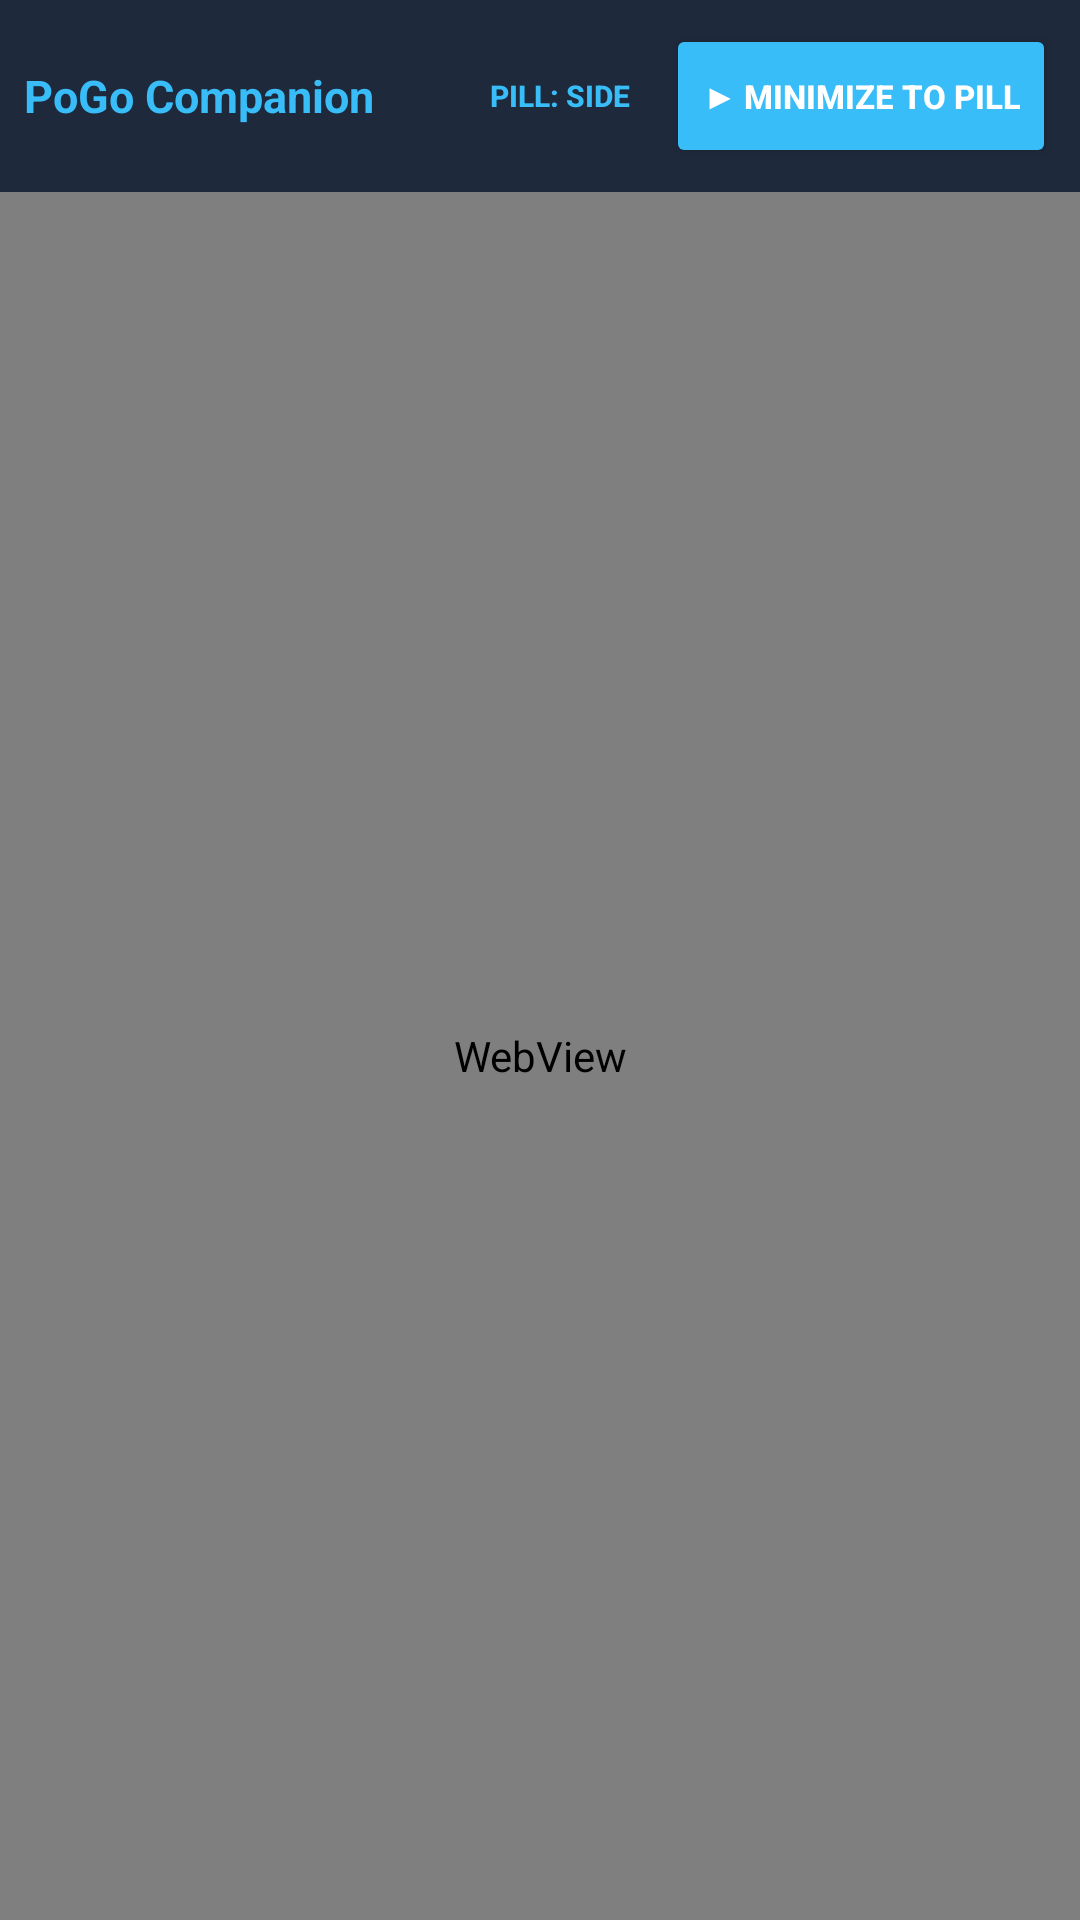

Reconstruct the res/layout file that produces this screen, plus the resources it refers to.
<!-- AndroidManifest.xml: application theme Theme.PoGoCompanion -->
<!-- res/layout/activity_main.xml -->
<?xml version="1.0" encoding="utf-8"?>
<LinearLayout xmlns:android="http://schemas.android.com/apk/res/android"
    android:layout_width="match_parent"
    android:layout_height="match_parent"
    android:orientation="vertical"
    android:background="@color/bg_dark">

    
    <LinearLayout
        android:layout_width="match_parent"
        android:layout_height="wrap_content"
        android:orientation="horizontal"
        android:background="#1E293B"
        android:padding="8dp"
        android:gravity="center_vertical">

        <TextView
            android:id="@+id/appTitle"
            android:layout_width="0dp"
            android:layout_height="wrap_content"
            android:layout_weight="1"
            android:text="@string/app_name"
            android:textColor="@color/cyan_accent"
            android:textSize="15sp"
            android:textStyle="bold"
            android:maxLines="1"
            android:ellipsize="end" />

        <Button
            android:id="@+id/btnPillStyle"
            style="?android:attr/borderlessButtonStyle"
            android:layout_width="wrap_content"
            android:layout_height="wrap_content"
            android:minWidth="0dp"
            android:text="@string/pill_style_side"
            android:textColor="@color/cyan_accent"
            android:textSize="10sp"
            android:textStyle="bold"
            android:paddingStart="8dp"
            android:paddingEnd="8dp"
            android:layout_marginEnd="4dp" />

        <Button
            android:id="@+id/btnLaunchOverlay"
            android:layout_width="wrap_content"
            android:layout_height="wrap_content"
            android:text="@string/launch_overlay"
            android:textColor="@color/white"
            android:textSize="11sp"
            android:textStyle="bold"
            android:backgroundTint="@color/cyan_accent"
            android:paddingStart="12dp"
            android:paddingEnd="12dp" />
    </LinearLayout>

    
    <WebView
        android:id="@+id/pokedexWebView"
        android:layout_width="match_parent"
        android:layout_height="0dp"
        android:layout_weight="1" />

</LinearLayout>
<!-- resources referenced by this layout -->
<resources>
  <color name="bg_dark">#0F172A</color>
  <color name="cyan_accent">#38BDF8</color>
  <color name="white">#FFFFFFFF</color>
  <string name="app_name">PoGo Companion</string>
  <string name="launch_overlay">▶ MINIMIZE TO PILL</string>
  <string name="pill_style_side">PILL: SIDE</string>
  <style name="Theme.PoGoCompanion" parent="Theme.MaterialComponents.DayNight.NoActionBar">
          <item name="colorPrimary">@color/cyan_accent</item>
          <item name="colorSecondary">@color/magenta_scan</item>
          <item name="android:statusBarColor">@color/bg_dark</item>
          <item name="android:navigationBarColor">@color/bg_dark</item>
      </style>
  <color name="magenta_scan">#EC4899</color>
</resources>
